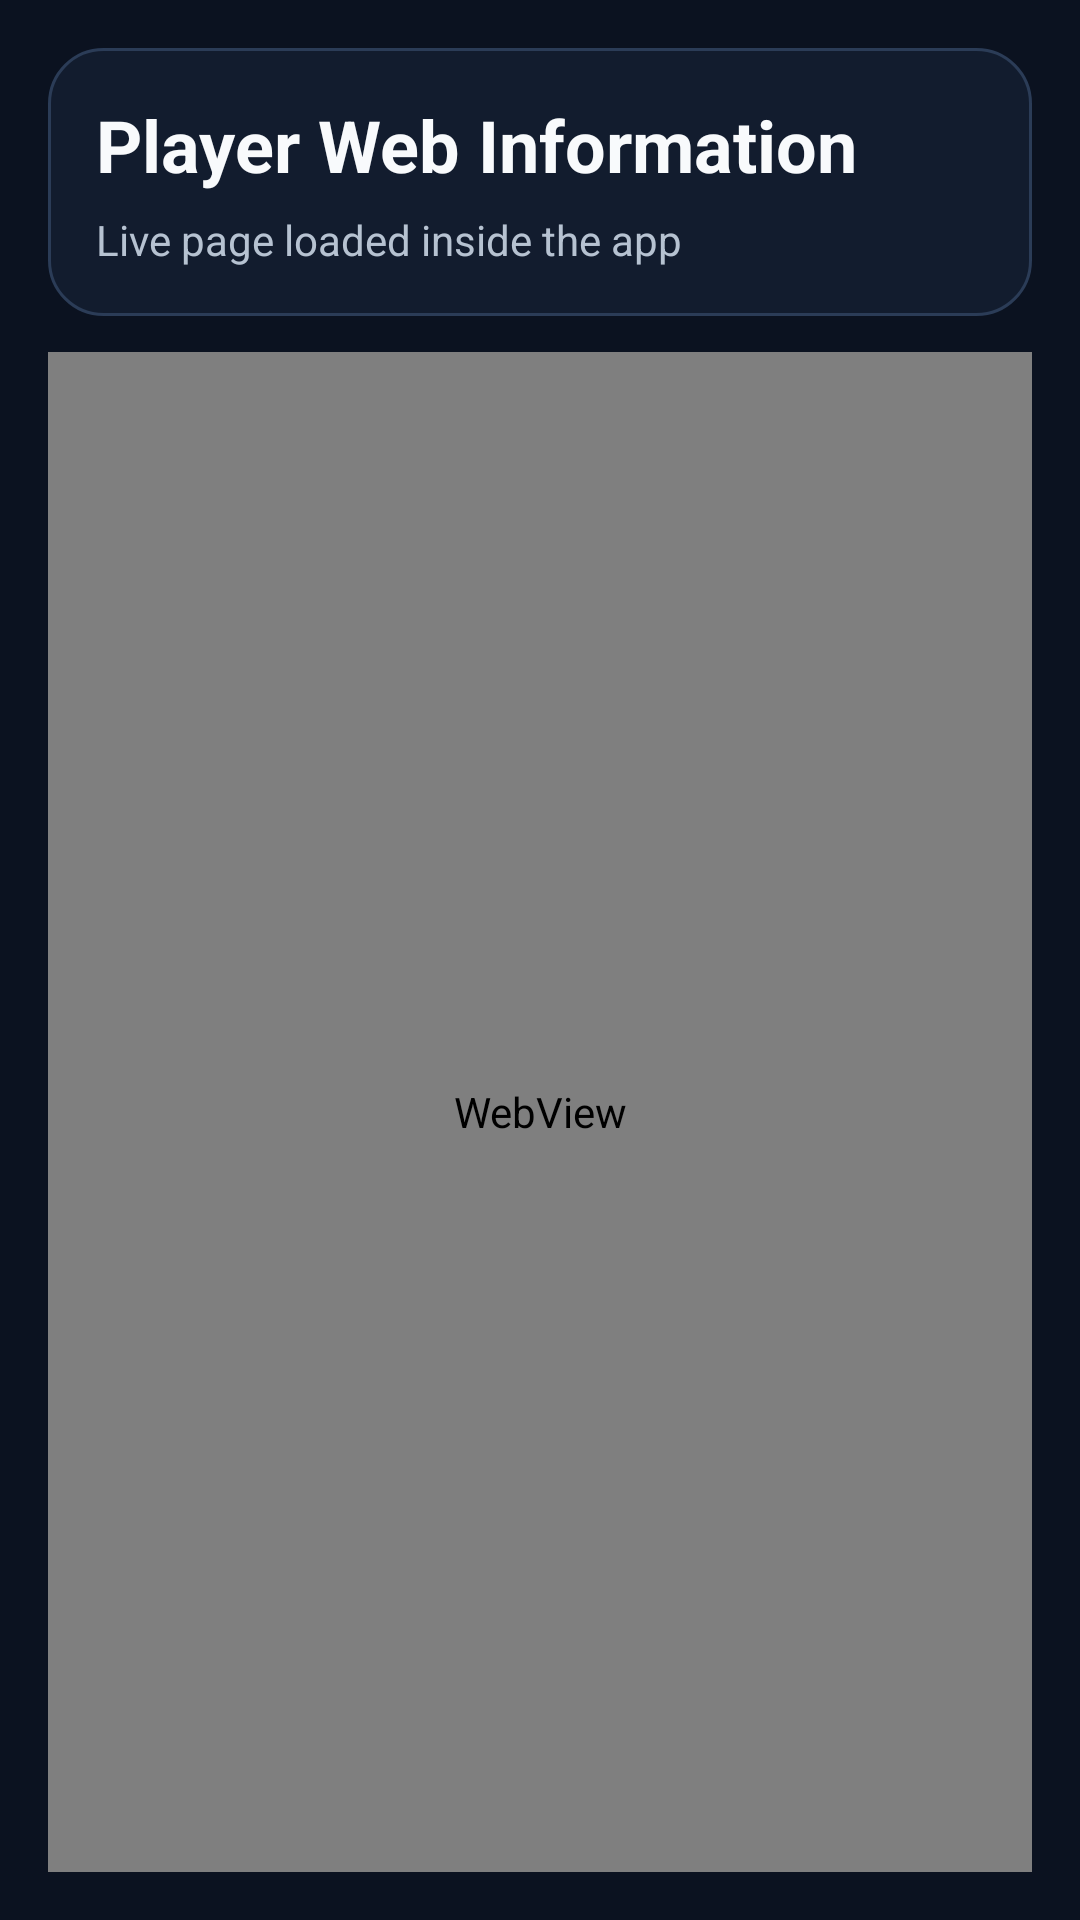

Here is an Android app screen rendered from its layout file. Give the layout XML and the strings, colors and styles it references.
<!-- AndroidManifest.xml: application theme Theme.NBAStarsApp -->
<!-- res/layout/activity_player_web.xml -->
<?xml version="1.0" encoding="utf-8"?>
<LinearLayout xmlns:android="http://schemas.android.com/apk/res/android"
    android:layout_width="match_parent"
    android:layout_height="match_parent"
    android:background="@drawable/bg_screen"
    android:orientation="vertical"
    android:padding="16dp">

    <LinearLayout
        android:layout_width="match_parent"
        android:layout_height="wrap_content"
        android:layout_marginBottom="12dp"
        android:background="@drawable/bg_card"
        android:orientation="vertical"
        android:padding="16dp">

        <TextView
            android:layout_width="wrap_content"
            android:layout_height="wrap_content"
            android:text="Player Web Information"
            android:textColor="@color/nba_text"
            android:textSize="24sp"
            android:textStyle="bold" />

        <TextView
            android:layout_width="wrap_content"
            android:layout_height="wrap_content"
            android:layout_marginTop="6dp"
            android:text="Live page loaded inside the app"
            android:textColor="@color/nba_text_secondary"
            android:textSize="14sp" />
    </LinearLayout>

    <WebView
        android:id="@+id/webViewPlayer"
        android:layout_width="match_parent"
        android:layout_height="match_parent"
        android:background="@color/white" />

</LinearLayout>
<!-- resources referenced by this layout -->
<resources>
  <color name="nba_text">#F8FAFC</color>
  <color name="nba_text_secondary">#B6C2D1</color>
  <color name="white">#FFFFFFFF</color>
  <!-- drawable bg_card (drawable) -->
  <?xml version="1.0" encoding="utf-8"?>
  <shape xmlns:android="http://schemas.android.com/apk/res/android">
      <solid android:color="@color/nba_surface" />
      <corners android:radius="18dp" />
      <stroke
          android:width="1dp"
          android:color="@color/nba_border" />
  </shape>
  <!-- drawable bg_screen (drawable) -->
  <?xml version="1.0" encoding="utf-8"?>
  <shape xmlns:android="http://schemas.android.com/apk/res/android">
      <solid android:color="@color/nba_background" />
  </shape>
  <style name="Theme.NBAStarsApp" parent="Theme.Material3.DayNight.NoActionBar">
          <item name="colorPrimary">@color/nba_primary</item>
          <item name="colorPrimaryContainer">@color/nba_primary_dark</item>
          <item name="colorOnPrimary">@color/black</item>
          <item name="colorSecondary">@color/nba_surface_light</item>
          <item name="android:statusBarColor">@color/nba_background</item>
          <item name="android:navigationBarColor">@color/nba_background</item>
          <item name="android:windowBackground">@color/nba_background</item>
      </style>
  <color name="nba_surface">#121C2E</color>
  <color name="nba_border">#2B3C57</color>
  <color name="nba_background">#0B1220</color>
  <color name="nba_primary">#F59E0B</color>
  <color name="nba_primary_dark">#D97706</color>
  <color name="black">#FF000000</color>
  <color name="nba_surface_light">#1B2942</color>
</resources>
